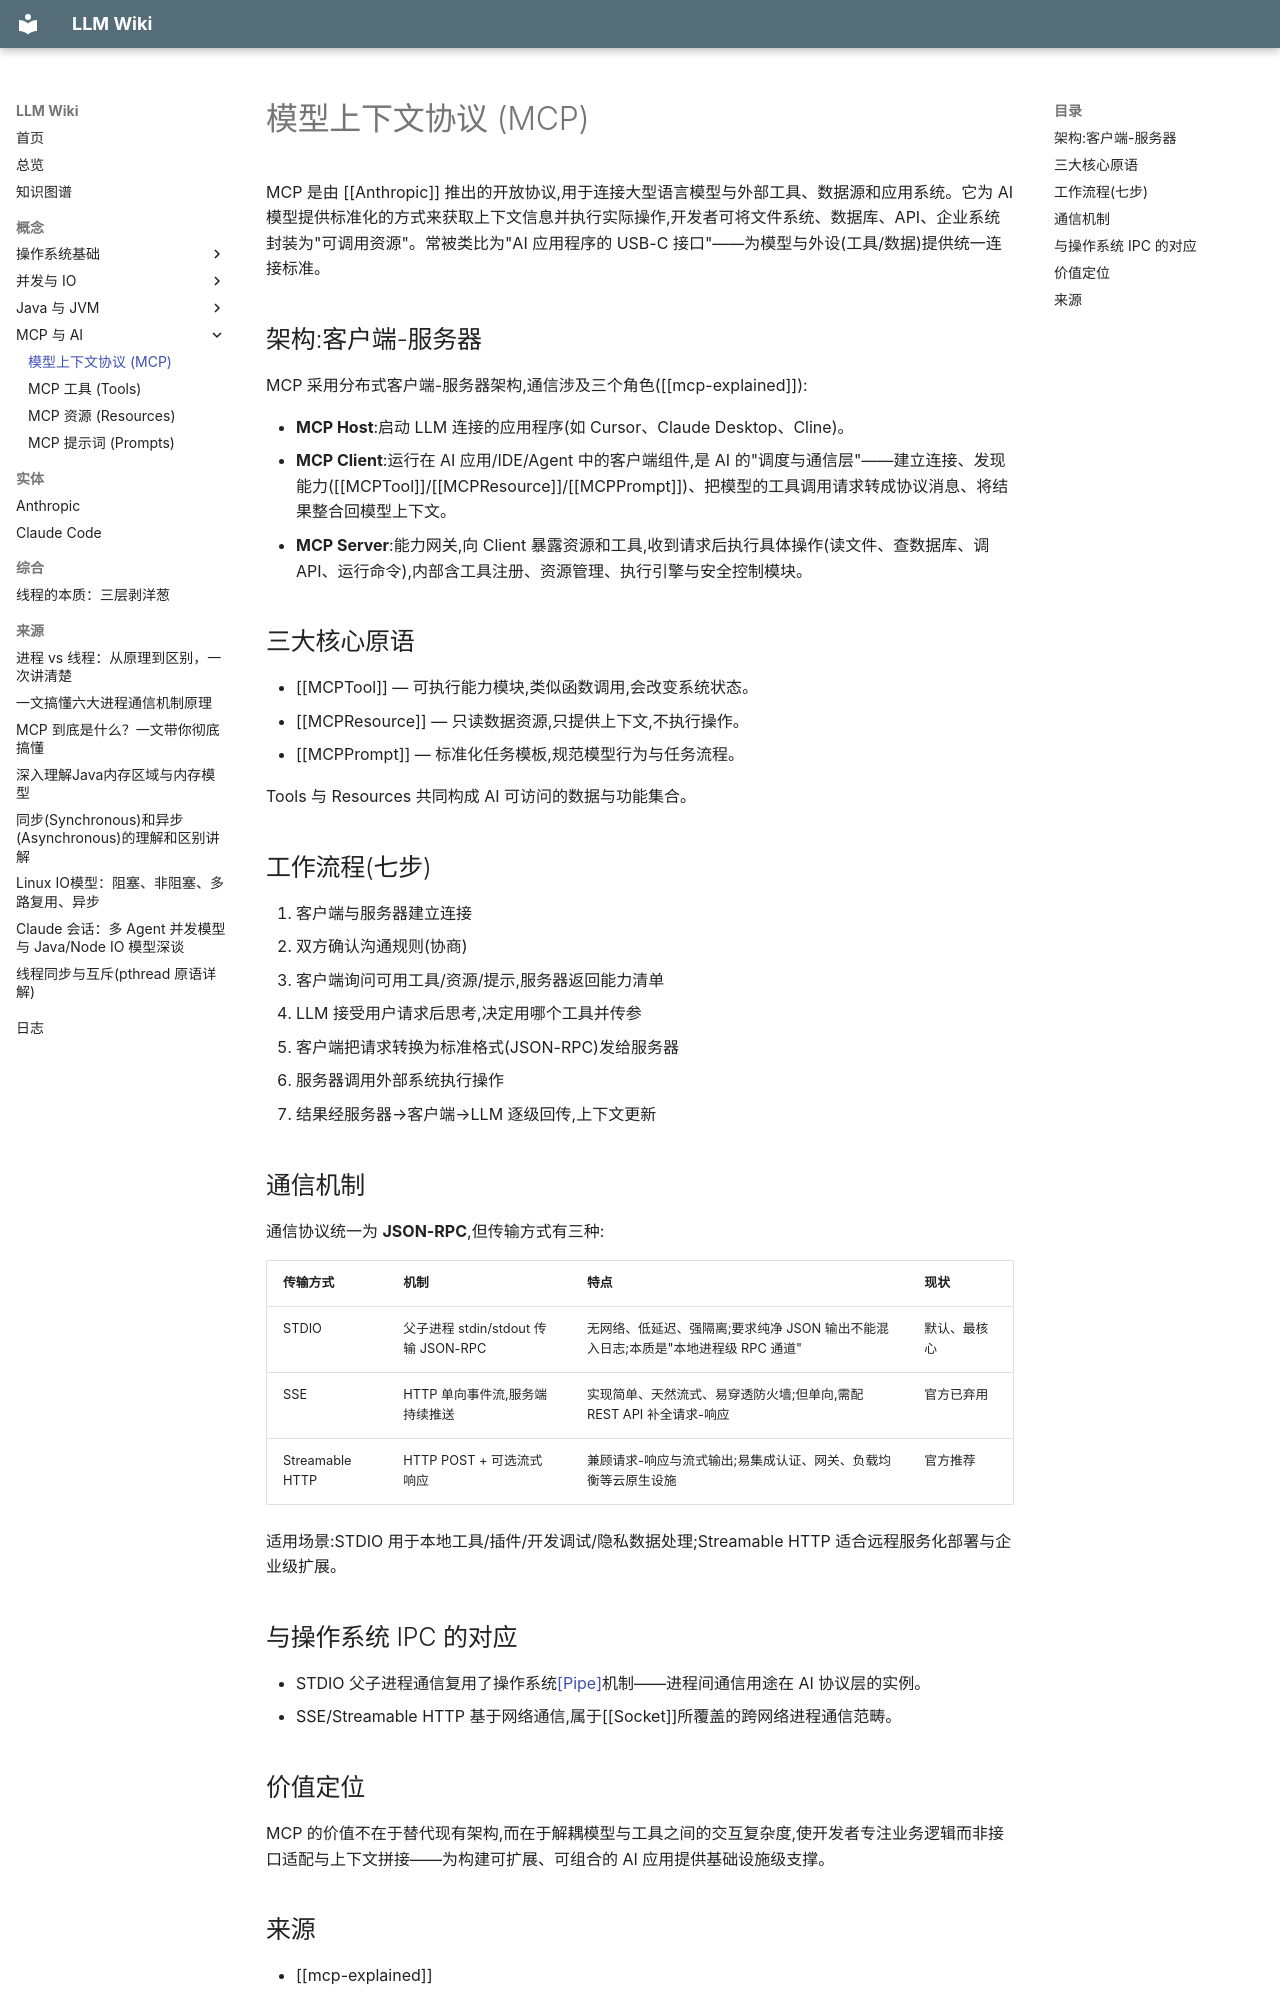

repository: lllzzzcccc/knowledge-base · page: concepts/mcp/ModelContextProtocol/index.html · generator: mkdocs

---
title: "模型上下文协议 (Model Context Protocol)"
type: concept
tags: [MCP, AI, 协议, Agent, 工具调用]
sources: [mcp-explained]
last_updated: 2026-09-26
---

# 模型上下文协议 (MCP)

MCP 是由 [[Anthropic]] 推出的开放协议,用于连接大型语言模型与外部工具、数据源和应用系统。它为 AI 模型提供标准化的方式来获取上下文信息并执行实际操作,开发者可将文件系统、数据库、API、企业系统封装为"可调用资源"。常被类比为"AI 应用程序的 USB-C 接口"——为模型与外设(工具/数据)提供统一连接标准。

## 架构:客户端-服务器

MCP 采用分布式客户端-服务器架构,通信涉及三个角色([[mcp-explained]]):

- **MCP Host**:启动 LLM 连接的应用程序(如 Cursor、Claude Desktop、Cline)。
- **MCP Client**:运行在 AI 应用/IDE/Agent 中的客户端组件,是 AI 的"调度与通信层"——建立连接、发现能力([[MCPTool]]/[[MCPResource]]/[[MCPPrompt]])、把模型的工具调用请求转成协议消息、将结果整合回模型上下文。
- **MCP Server**:能力网关,向 Client 暴露资源和工具,收到请求后执行具体操作(读文件、查数据库、调 API、运行命令),内部含工具注册、资源管理、执行引擎与安全控制模块。

## 三大核心原语

- [[MCPTool]] — 可执行能力模块,类似函数调用,会改变系统状态。
- [[MCPResource]] — 只读数据资源,只提供上下文,不执行操作。
- [[MCPPrompt]] — 标准化任务模板,规范模型行为与任务流程。

Tools 与 Resources 共同构成 AI 可访问的数据与功能集合。

## 工作流程(七步)

1. 客户端与服务器建立连接
2. 双方确认沟通规则(协商)
3. 客户端询问可用工具/资源/提示,服务器返回能力清单
4. LLM 接受用户请求后思考,决定用哪个工具并传参
5. 客户端把请求转换为标准格式(JSON-RPC)发给服务器
6. 服务器调用外部系统执行操作
7. 结果经服务器→客户端→LLM 逐级回传,上下文更新

## 通信机制

通信协议统一为 **JSON-RPC**,但传输方式有三种:

| 传输方式 | 机制 | 特点 | 现状 |
|---|---|---|---|
| STDIO | 父子进程 stdin/stdout 传输 JSON-RPC | 无网络、低延迟、强隔离;要求纯净 JSON 输出不能混入日志;本质是"本地进程级 RPC 通道" | 默认、最核心 |
| SSE | HTTP 单向事件流,服务端持续推送 | 实现简单、天然流式、易穿透防火墙;但单向,需配 REST API 补全请求-响应 | 官方已弃用 |
| Streamable HTTP | HTTP POST + 可选流式响应 | 兼顾请求-响应与流式输出;易集成认证、网关、负载均衡等云原生设施 | 官方推荐 |

适用场景:STDIO 用于本地工具/插件/开发调试/隐私数据处理;Streamable HTTP 适合远程服务化部署与企业级扩展。

## 与操作系统 IPC 的对应

- STDIO 父子进程通信复用了操作系统[[Pipe]](匿名管道)机制——进程间通信用途在 AI 协议层的实例。
- SSE/Streamable HTTP 基于网络通信,属于[[Socket]]所覆盖的跨网络进程通信范畴。
